Photos from the image-classification dataset "real" in the GitHub repository orianapresacan/EmbryoStageGen. Its 5 classes are: 2-cell embryo, 4-cell embryo, 8-cell embryo, blastocyst, morula.

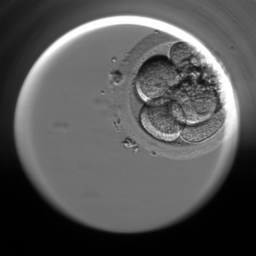
Label: 8-cell embryo

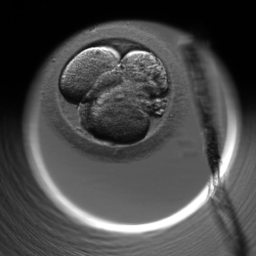
Label: 4-cell embryo

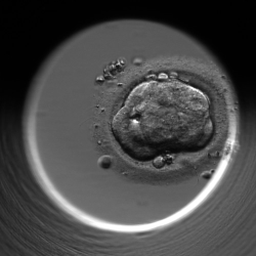
Label: morula

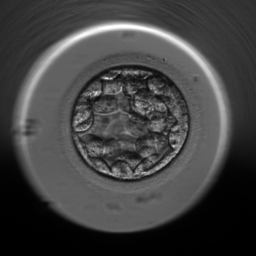
Label: blastocyst

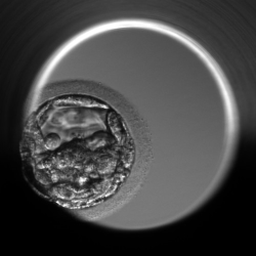
Label: blastocyst

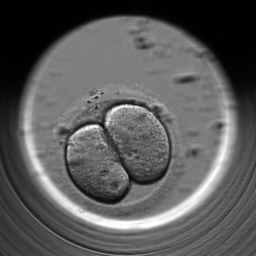
Label: 2-cell embryo
